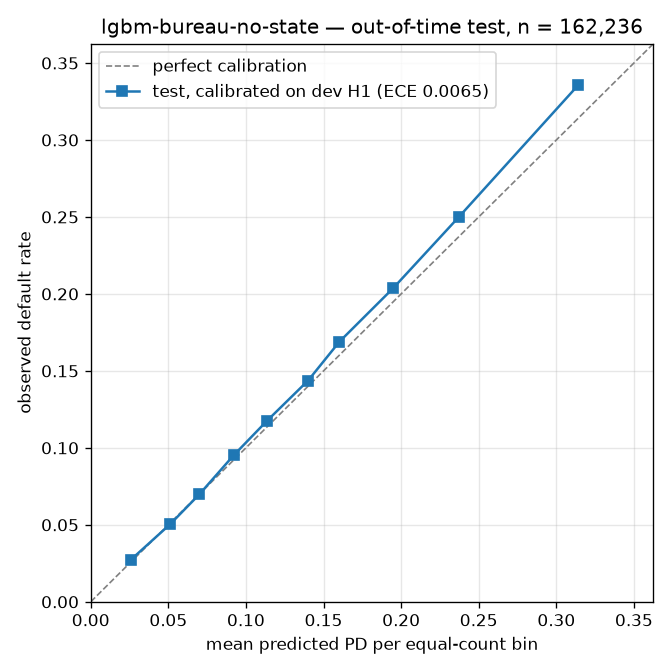

The data file committed next to this chart (first rows):
bin, n, pd_low, pd_high, predicted, observed, abs_gap
0, 16224, 0.009921, 0.04359, 0.02563, 0.02712, 0.001489
1, 12010, 0.04359, 0.06071, 0.05124, 0.05046, 0.0007792
2, 20437, 0.06071, 0.08771, 0.0699, 0.06973, 0.0001732
3, 14583, 0.08771, 0.104, 0.0921, 0.09518, 0.003078
4, 17864, 0.104, 0.1266, 0.1135, 0.1175, 0.003996
5, 16224, 0.1266, 0.1503, 0.1401, 0.1437, 0.003673
6, 16180, 0.1503, 0.1852, 0.1602, 0.169, 0.008726
7, 15700, 0.1852, 0.2256, 0.1948, 0.2036, 0.008852
8, 16790, 0.2256, 0.2666, 0.2371, 0.2499, 0.01278
9, 16224, 0.2666, 0.4016, 0.3142, 0.3357, 0.02154
